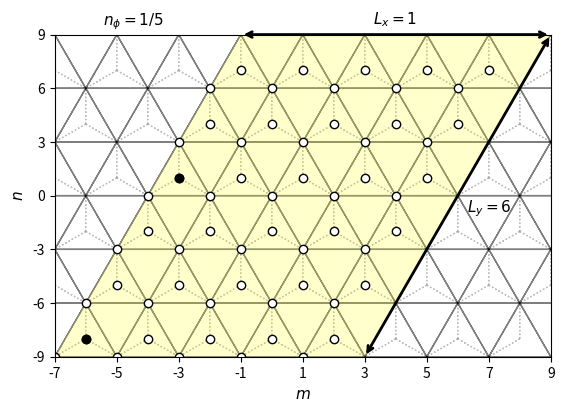

This chart was generated by the following Python code: (Note: this script raises an exception after producing the figure.)
import numpy as np
import matplotlib.pyplot as plt
from matplotlib.patches import Polygon
import matplotlib.gridspec as gridspec

# lattice vectors (normalized)

a1 = (1/2) * np.array([1, np.sqrt(3)])
a2 = (1/2) * np.array([-1, np.sqrt(3)])
avec = np.vstack((a1, a2))

a=1

if __name__ == '__main__':

    fig = plt.figure()

    # gs = gridspec.GridSpec(1, 2, width_ratios=[1.4, 1])

    ax = plt.subplot(111)

    delta = np.zeros((3, 2))
    delta[0, :] = (-1 / 3) * avec[0, :] + (-1 / 3) * avec[1, :]
    delta[1, :] = (2 / 3) * avec[0, :] + (-1 / 3) * avec[1, :]
    delta[2, :] = (-1 / 3) * avec[0, :] + (2 / 3) * avec[1, :]

    secondNN = np.zeros((6, 2))
    # positive direction for A sites / negative direction for B sites
    secondNN[0, :] = avec[0, :]
    secondNN[1, :] = -avec[0, :] + avec[1, :]
    secondNN[2, :] = -avec[1, :]
    # negative direction for A sites / positive direction for B sites
    secondNN[3, :] = avec[1, :]
    secondNN[4, :] = -avec[0, :]
    secondNN[5, :] = avec[0, :] - avec[1, :]

    fifthNN = np.zeros((6, 2))
    fifthNN[0, :] = -avec[0, :] - avec[1, :]
    fifthNN[1, :] = -avec[0, :] + 2 * avec[1, :]
    fifthNN[2, :] = 2 * avec[0, :] - avec[1, :]
    fifthNN[3, :] = avec[0, :] + avec[1, :]
    fifthNN[4, :] = -2 * avec[0, :] + avec[1, :]
    fifthNN[5, :] = avec[0, :] - 2 * avec[1, :]

    for m in range(-6, 6):
        for n in range(-6, 6):
            xcoord = 0 + 2*n*avec[0, 0] + m*avec[0, 0]
            ycoord = 0 + m*avec[0, 1]
            for i in range(3):
                ax.arrow(xcoord, ycoord, delta[i, 0], delta[i, 1], color='gray', width=0.0001, ls=':', alpha=0.5)

    for m in range(-6, 6):
        for n in range(-6, 6):
            xcoord = 0 + 2*n*avec[0, 0] + m*avec[0, 0]
            ycoord = 0 + m*avec[0, 1]
            ax.arrow(xcoord, ycoord, avec[0, 0], avec[0, 1], color='black', width=0.0001, ls='-', alpha=0.5)
            ax.arrow(xcoord, ycoord, 2*avec[0, 0], 0, color='black', width=0.0001, ls='-', alpha=0.5)
            ax.arrow(xcoord, ycoord, avec[0, 0], -avec[0, 1], color='black', width=0.0001, ls='-', alpha=0.5)


    # ax.scatter(delta[:, 0], delta[:, 1], color='blue', zorder=2)
    # ax.scatter(secondNN[0:3, 0], secondNN[0:3, 1], color='green')
    # ax.scatter(secondNN[3:6, 0], secondNN[3:6, 1], color='green', marker='x')
    # ax.scatter(fifthNN[0:3, 0], fifthNN[0:3, 1], color='red', zorder=2)
    # ax.scatter(fifthNN[3:6, 0], fifthNN[3:6, 1], color='red', marker='x', zorder=2)
    ax.set_xlabel('$m$', fontsize=11)
    ax.set_ylabel('$n$', fontsize=11)

    # ax.arrow(0, 0, avec[0, 0], avec[0, 1], color='black', head_width=0.1, length_includes_head=True)
    # ax.arrow(0, 0, avec[1, 0], avec[1, 1], color='black', head_width=0.1, length_includes_head=True)
    # ax.text(avec[0, 0]/3, 0.4, "$\mathbf{a}_1$")
    # ax.text(avec[0, 0]/3, -0.5, "$\mathbf{a}_2$")

    ax.annotate("", xy=(3*avec[0, 0], -3*avec[0, 1]), xycoords='data', xytext=(9*avec[0, 0], 3*avec[0, 1]), textcoords='data',
               arrowprops=dict(arrowstyle="<->", connectionstyle="arc3", color='k', lw=2))
    ax.text(6.3 * avec[0, 0], -0.3 * avec[0, 1], '$L_y=6$', fontsize=11)

    ax.annotate("", xy=(-1 * avec[0, 0], 3 * avec[0, 1]), xycoords='data', xytext=(9 * avec[0, 0], 3 * avec[0, 1]),
                textcoords='data',
                arrowprops=dict(arrowstyle="<->", connectionstyle="arc3", color='k', lw=2))
    ax.text(3.25 * avec[0, 0], 3.2 * avec[0, 1], '$L_x=1$', fontsize=11)

    # ax.annotate("", xy=(0, 0), xycoords='data', xytext=(avec[0, 0], 0), textcoords='data',
    #             arrowprops=dict(arrowstyle="<->", connectionstyle="arc3", color='k', lw=2))
    # ax.text(0.35 * avec[0, 0], -0.4 * avec[0, 1], 'b', fontsize=11)
    #
    # ax.annotate("", xy=(avec[0, 0], 0), xycoords='data', xytext=(avec[0, 0], (1 / 3) * avec[0, 1]), textcoords='data',
    #             arrowprops=dict(arrowstyle="<->", connectionstyle="arc3", color='k', lw=2))
    # ax.text(1.2 * avec[0, 0], 0.25 * (1 / 3) * avec[0, 1], 'c', fontsize=11)


    def xformat(value, tick_number):
        return "{}".format(int(value / (a/2)))

    def yformat(value, tick_number):
        return "{}".format(int(round(value/(np.sqrt(3)/6))))

    ax.set_xlim([-7*avec[0, 0], 9*avec[0, 0]])
    ax.set_xticks(np.arange(-7 * avec[0, 0], 9 * avec[0, 0]+0.1, step=2*avec[0, 0]))
    ax.set_ylim([-3*avec[0, 1], 3*avec[0, 1]])
    ax.set_yticks(np.arange(-3 * avec[0, 1], 3 * avec[0, 1], step=avec[0, 1]))

    ax.xaxis.set_major_formatter(plt.FuncFormatter(xformat))
    ax.yaxis.set_major_formatter(plt.FuncFormatter(yformat))

    ax.tick_params(axis='both', which='major', labelsize=10)

    muc = Polygon(((-7*avec[0, 0], -3*avec[0, 1]), (-1*avec[0, 0], 3*avec[0, 1]), (9*avec[0, 0], 3*avec[0, 1]), (-7*avec[0, 0]+5*2*avec[0, 0], -3*avec[0, 1]+0)), fc=(1, 1, 0, 0.2))

    for y in range(6):
        for x in range(5):
            ax.scatter(-7*avec[0, 0]+2*x*avec[0, 0]+y*avec[0, 0]+0, -3*avec[0, 1]+0+y*avec[0, 1], color='k', zorder=2, facecolors='white')
            ax.scatter(-7*avec[0, 0]+delta[1, 0]+2*x*avec[0, 0]+y*avec[0, 0], -3*avec[0, 1]+delta[1, 1]+y*avec[0, 1], color='k', zorder=2, facecolors='white')

    ax.scatter(-7 * avec[0, 0] + delta[1, 0] + 2 * 0 * avec[0, 0] + 0 * avec[0, 0],
               -3 * avec[0, 1] + delta[1, 1] + 0 * avec[0, 1], color='k', zorder=2, facecolors='k')
    ax.scatter(-7 * avec[0, 0] + delta[1, 0] + 2 * 0 * avec[0, 0] + 3 * avec[0, 0],
               -3 * avec[0, 1] + delta[1, 1] + 3 * avec[0, 1], color='k', zorder=2, facecolors='k')

    #uc = Polygon(((0, 0), (avec[0, 0], avec[0, 1]), (3 * avec[0, 0], avec[0, 1]), (2 * avec[0, 0], 0)), fill=False, ec='g')

    fig.text(0.2, 0.85, "$n_\phi=1/5$", fontsize=11)

    ax.add_artist(muc)
    #ax.add_artist(uc)

    ax.set_aspect('equal', adjustable='box')

########################################################################################################################

    # ax1 = plt.subplot(gs[1])
    #
    # box = ax1.get_position()
    # box.y0 = box.y0 - 0.015
    # box.y1 = box.y1 - 0.015
    # ax1.set_position(box)
    #
    # ax1.grid(True)
    # ax1.spines['left'].set_position('zero')
    # ax1.spines['right'].set_color('none')
    # ax1.spines['bottom'].set_position('zero')
    # ax1.spines['top'].set_color('none')
    #
    # ax1.arrow(0, 0, 3 * np.pi + 1, 0, color='k', head_width=0.1, length_includes_head=True)
    # ax1.arrow(0, 0, 0, 4 * np.pi + 1, color='k', head_width=0.1, length_includes_head=True)
    #
    # ax1.arrow(0, 0, np.pi, -np.pi, color='r', head_width=0.1, length_includes_head=True, ls="--", zorder=3)
    # ax1.arrow(0, 0, 2 * np.pi, 2 * np.pi, color='r', head_width=0.1, length_includes_head=True, ls="--", zorder=3)
    # ax1.plot([np.pi, 3 * np.pi], [-np.pi, np.pi], color='b', linestyle=':', linewidth=1)
    # ax1.plot([2 * np.pi, 3 * np.pi], [2 * np.pi, np.pi], color='b', linestyle=':', linewidth=1)
    #
    # ax1.set_xlim([0 - 1, 3 * np.pi + 1])
    # ax1.set_ylim([-np.pi - 1, 4 * np.pi + 1])
    #
    # muc_r = Polygon(((0, 0), (0, 4 * np.pi), (0.5*np.pi, 4 * np.pi), (0.5*np.pi, 0)), fc=(1, 1, 0, 0.2))
    #
    # ax1.set_xticks(np.arange(0, 4 * np.pi, step=np.pi))
    # ax1.set_yticks(np.arange(-np.pi, 5 * np.pi, step=np.pi))
    #
    #
    # def custom(value, tick_number):
    #
    #     if int(round(value / (np.pi))) == 0:
    #         return 0
    #     elif int(round(value / (np.pi))) == 1:
    #         return "$\pi$"
    #     elif int(round(value / (np.pi))) == -1:
    #         return "$-\pi$"
    #     else:
    #         return "{}$\pi$".format(int(round(value / (np.pi))))
    #
    #
    # ax1.xaxis.set_major_formatter(plt.FuncFormatter(custom))
    # ax1.yaxis.set_major_formatter(plt.FuncFormatter(custom))
    #
    # ax1.tick_params(axis='both', which='major', labelsize=10)
    #
    # ax1.text(3 * np.pi + 1, 0.5, '$x$', fontsize=11)
    # ax1.text(0.5, 4 * np.pi + 1, '$y$', fontsize=11)
    #
    # ax1.text(np.pi / 2 - 1.15, -np.pi / 2 - 0.75, '$\mathbf{b}_1$', fontsize=11)
    # ax1.text(3 * np.pi / 2 - 1.35, 3 * np.pi / 2 + 0.2, '$\mathbf{b}_2$', fontsize=11)
    #
    # # ax.set_xlabel("x")
    # # ax.set_ylabel("y")
    #
    # ax1.add_artist(muc_r)
    #
    # uc_r = Polygon(((0, 0), (0, 4 * np.pi), (np.pi, 4 * np.pi), (np.pi, 0)), fill=False, ec='g', zorder=2)
    # ax1.add_artist(uc_r)
    #
    # ax1.set_aspect('equal', adjustable='box')

    # plt.text(-23, 14, "(a)", fontsize=12)
    # plt.text(-3, 14, "(b)", fontsize=12)

    plt.savefig("/home/<user>/Documents/papers/TBG_talk/figures/lattice_nu_1_3_nphi_1_5.png", bbox_inches='tight', dpi=300)
    plt.show()